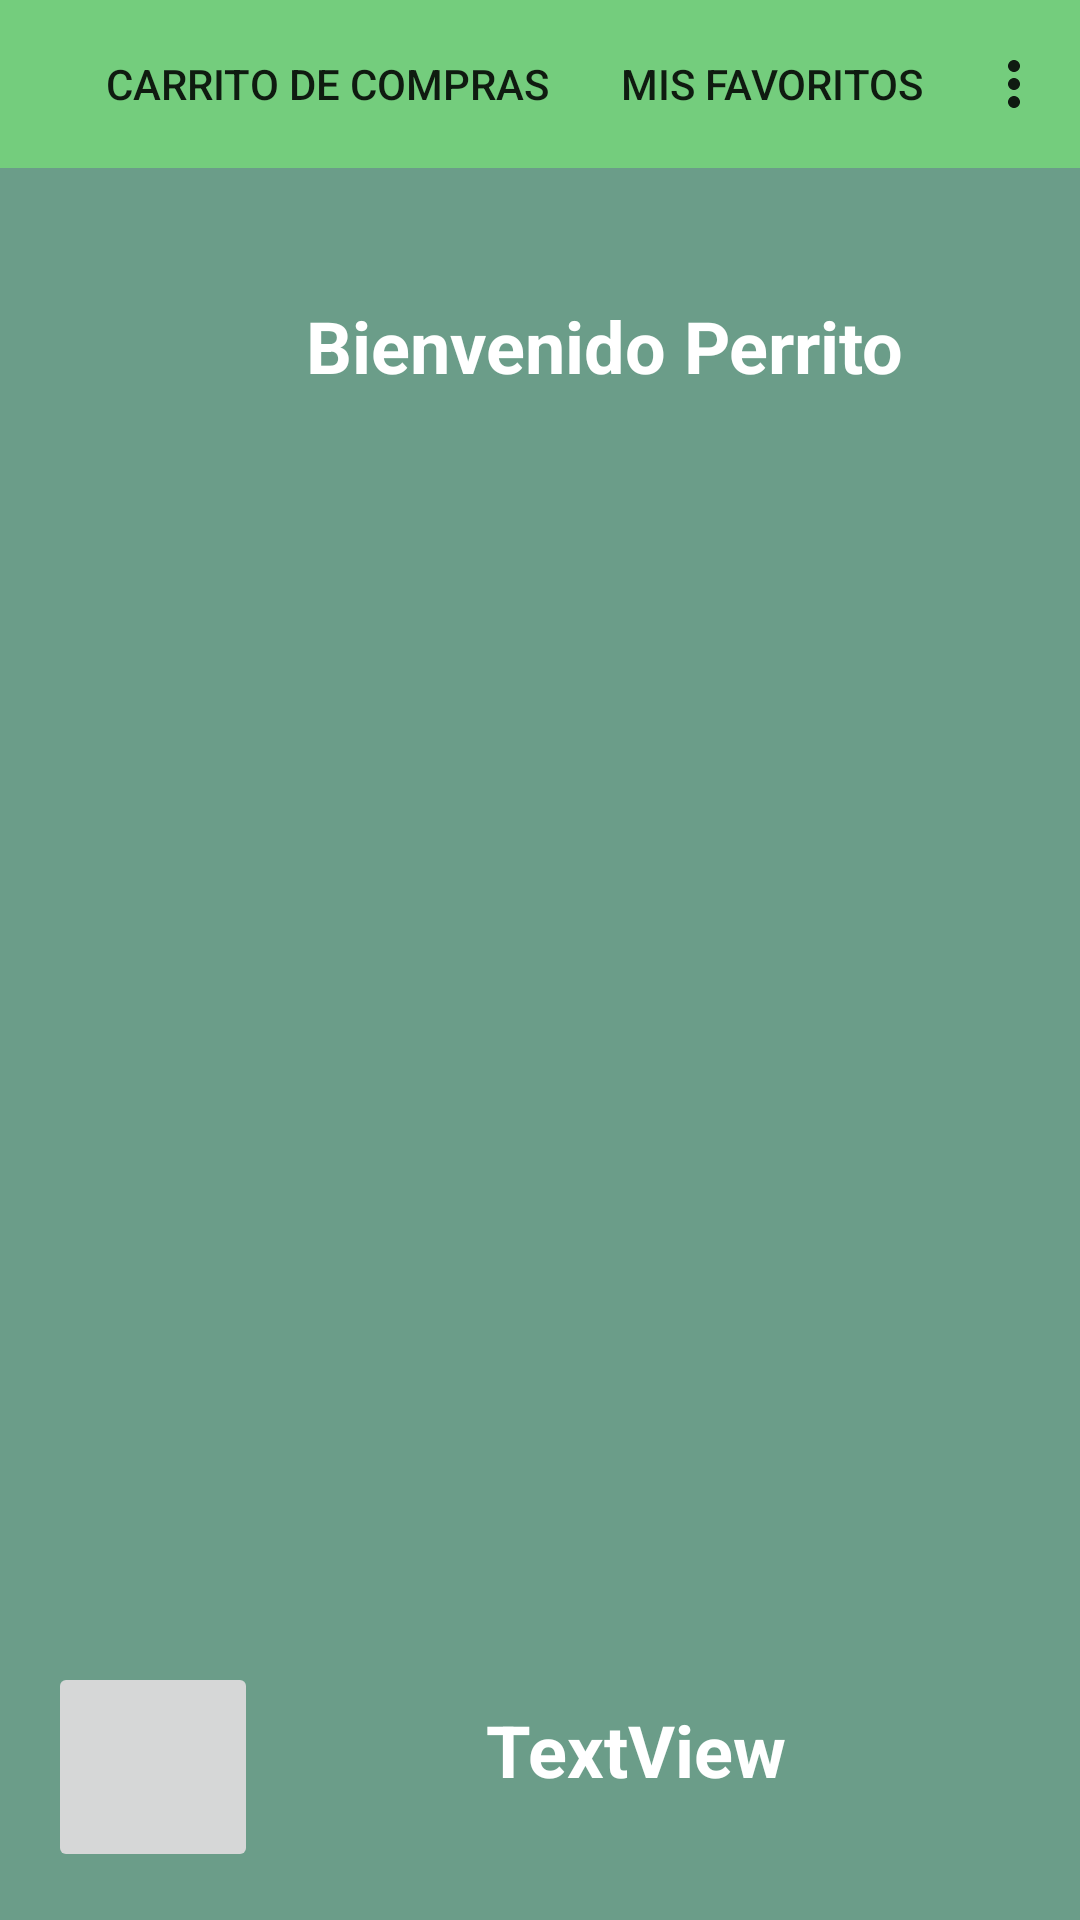

Android layout source for this screen:
<!-- AndroidManifest.xml: activity theme AppThemeMainActivity -->
<!-- res/layout/activity_main_menu.xml -->
<?xml version="1.0" encoding="utf-8"?>
<androidx.constraintlayout.widget.ConstraintLayout xmlns:android="http://schemas.android.com/apk/res/android"
    xmlns:app="http://schemas.android.com/apk/res-auto"
    xmlns:tools="http://schemas.android.com/tools"
    android:layout_width="match_parent"
    android:layout_height="match_parent"
    android:background="@color/backgroundColor"
    tools:context=".MainMenuActivity">

    <TextView
        android:id="@+id/textViewBienvenidos"
        android:layout_width="wrap_content"
        android:layout_height="wrap_content"
        android:layout_marginStart="16dp"
        android:text="Bienvenido Perrito"
        android:textColor="#FFFFFF"
        android:textSize="24sp"
        android:textStyle="bold"
        app:layout_constraintBottom_toBottomOf="@+id/imageViewUsuario"
        app:layout_constraintStart_toEndOf="@+id/imageViewUsuario"
        app:layout_constraintTop_toTopOf="@+id/imageViewUsuario" />

    <ImageView
        android:id="@+id/imageViewShoppingCart"
        android:layout_width="50dp"
        android:layout_height="50dp"
        android:layout_marginEnd="32dp"
        android:layout_marginBottom="32dp"
        android:tint="#FFFFFF"
        app:layout_constraintBottom_toBottomOf="parent"
        app:layout_constraintEnd_toEndOf="parent"
        app:srcCompat="@drawable/icon_shopping_cart" />

    <TextView
        android:id="@+id/textViewCantidad"
        android:layout_width="wrap_content"
        android:layout_height="wrap_content"
        android:layout_marginEnd="16dp"
        android:text="TextView"
        android:textColor="#FFFFFF"
        android:textSize="24sp"
        android:textStyle="bold"
        app:layout_constraintBottom_toBottomOf="@+id/imageViewShoppingCart"
        app:layout_constraintEnd_toStartOf="@+id/imageViewShoppingCart"
        app:layout_constraintTop_toTopOf="@+id/imageViewShoppingCart" />

    <androidx.appcompat.widget.Toolbar
        android:id="@+id/toolbar"
        android:layout_width="0dp"
        android:layout_height="wrap_content"
        android:background="?attr/colorPrimary"
        android:minHeight="?attr/actionBarSize"
        android:theme="?attr/actionBarTheme"
        app:layout_constraintEnd_toEndOf="parent"
        app:layout_constraintStart_toStartOf="parent"
        app:layout_constraintTop_toTopOf="parent"
        app:menu="@menu/main_activity_menu"
        app:subtitle="Bienvenido!"
        app:title="Prueba nuestro menú"
        app:titleTextColor="#FFFFFF" />

    <androidx.recyclerview.widget.RecyclerView
        android:id="@+id/recyclerViewProductos"
        android:layout_width="0dp"
        android:layout_height="0dp"
        android:layout_marginStart="16dp"
        android:layout_marginTop="16dp"
        android:layout_marginEnd="16dp"
        android:layout_marginBottom="16dp"
        android:layoutAnimation="@anim/recycler_view_animation"
        app:layout_constraintBottom_toTopOf="@+id/imageViewShoppingCart"
        app:layout_constraintEnd_toEndOf="parent"
        app:layout_constraintHorizontal_bias="0.0"
        app:layout_constraintStart_toStartOf="parent"
        app:layout_constraintTop_toBottomOf="@+id/imageViewUsuario"
        app:layout_constraintVertical_bias="1.0" />

    <ImageButton
        android:id="@+id/buttonAddProduct"
        android:layout_width="70dp"
        android:layout_height="70dp"
        android:layout_marginStart="16dp"
        android:layout_marginBottom="16dp"
        android:scaleType="centerInside"
        app:layout_constraintBottom_toBottomOf="parent"
        app:layout_constraintStart_toStartOf="parent"
        app:srcCompat="@drawable/icon_plus" />

    <ImageView
        android:id="@+id/imageViewUsuario"
        android:layout_width="70dp"
        android:layout_height="70dp"
        android:layout_marginStart="16dp"
        android:layout_marginTop="24dp"
        app:layout_constraintStart_toStartOf="parent"
        app:layout_constraintTop_toBottomOf="@+id/toolbar"
        tools:srcCompat="@tools:sample/avatars" />

</androidx.constraintlayout.widget.ConstraintLayout>
<!-- resources referenced by this layout -->
<resources>
  <color name="backgroundColor">#6B9D89</color>
  <style name="AppThemeMainActivity" parent="Theme.AppCompat.Light.NoActionBar">
          
          <item name="colorPrimary">#74CD7D</item>
          <item name="colorPrimaryDark">#74CD7D</item>
          <item name="colorAccent">#74CD7D</item>
      </style>
</resources>
